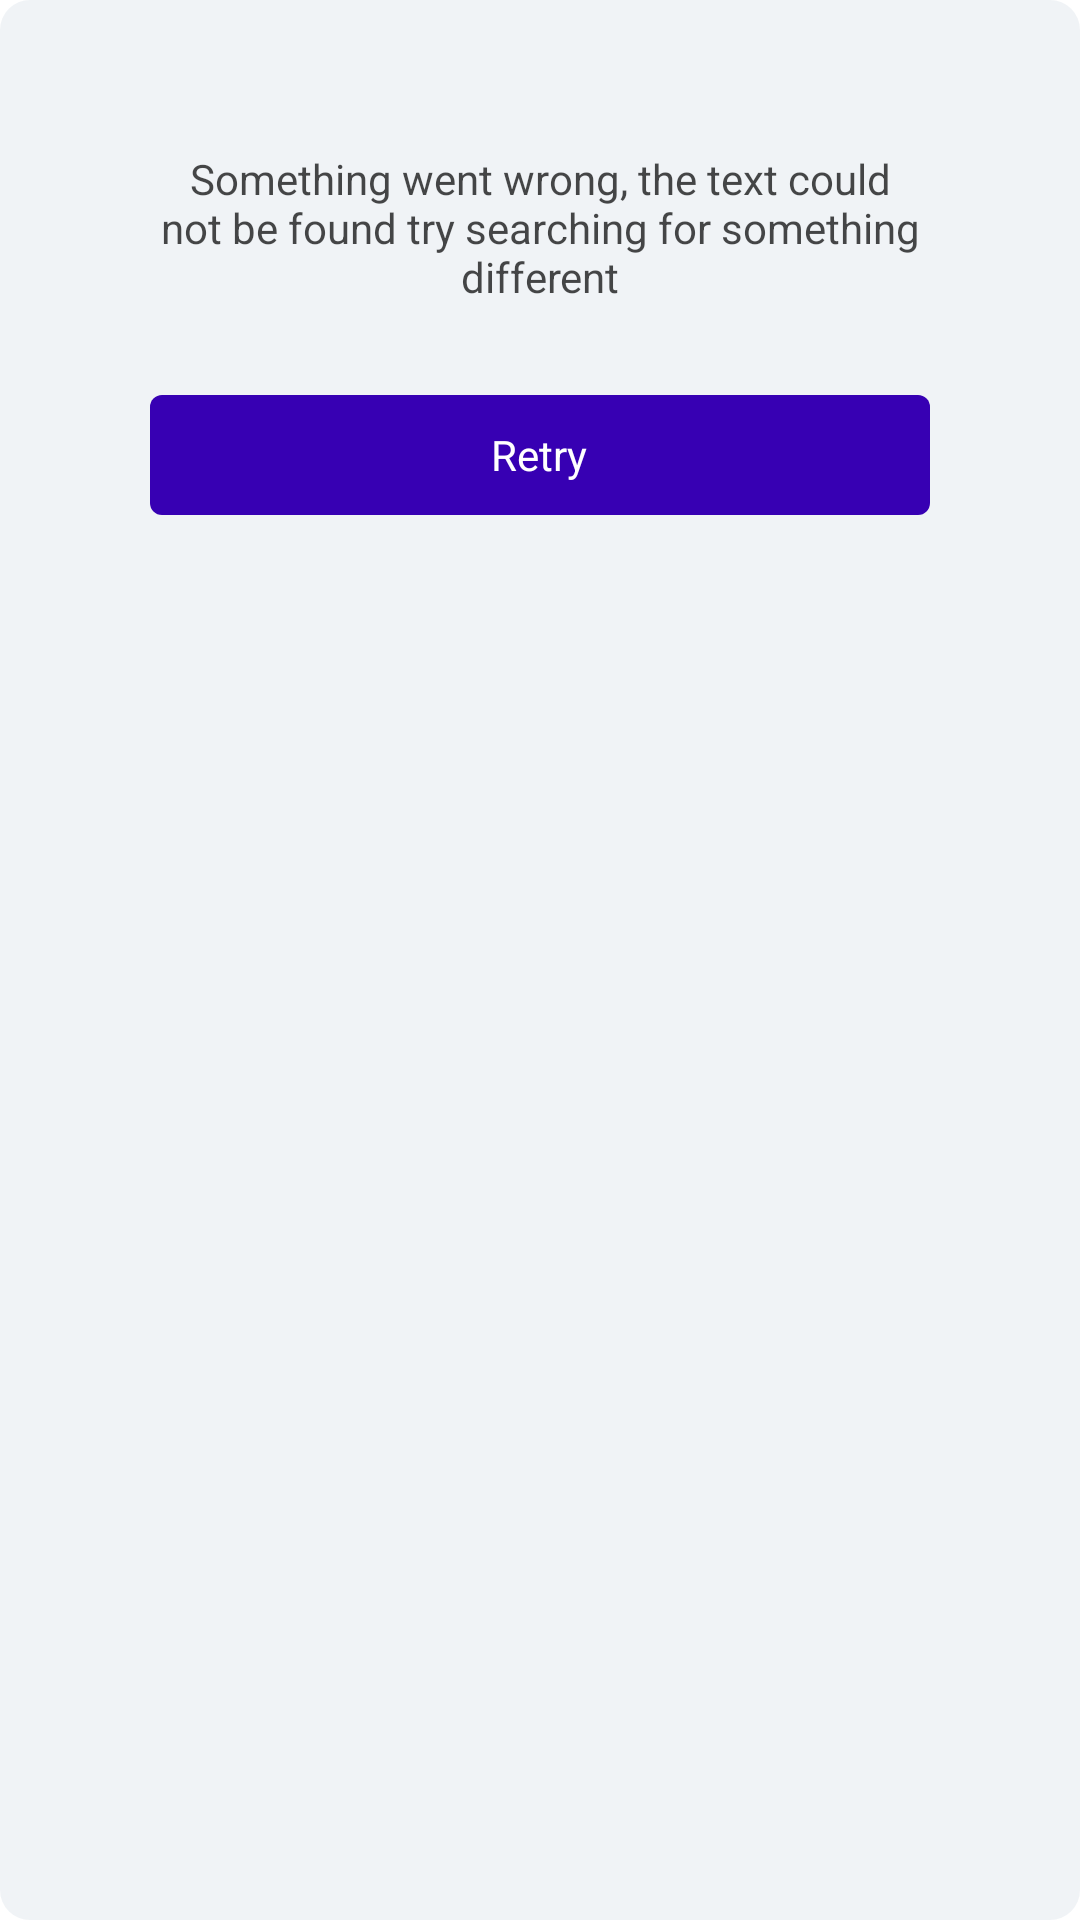

Produce the Android XML layout that renders to this screen, including the resource entries it uses.
<!-- AndroidManifest.xml: application theme Theme.NytimesPopular -->
<!-- res/layout/layout_error.xml -->
<?xml version="1.0" encoding="utf-8"?>
<layout xmlns:android="http://schemas.android.com/apk/res/android"
    xmlns:app="http://schemas.android.com/apk/res-auto"
    xmlns:tools="http://schemas.android.com/tools">

    <data>

        <variable
            name="articleViewModel"
            type="com.sj.nytimespopular.presentation.viewmodel.ListViewModel" />
    </data>

    <LinearLayout
        android:layout_width="match_parent"
        android:layout_height="wrap_content"
        android:layout_gravity="center"
        android:background="@drawable/bg_error_popup"
        android:orientation="vertical"
        android:padding="10dp">


        <LinearLayout
            android:layout_width="match_parent"
            android:layout_height="wrap_content"
            android:gravity="center"
            android:orientation="vertical"
            android:padding="40dp">


            <TextView
                android:id="@+id/tv_error_message"
                android:layout_width="match_parent"
                android:layout_height="wrap_content"
                android:layout_marginBottom="30dp"
                android:gravity="center"
                android:text="Something went wrong, the text could not be found try searching for something different"
                android:textColor="#B7000000"
                android:textStyle="normal"
                android:visibility="visible" />

            <LinearLayout

                android:id="@+id/btn_retry"
                android:layout_width="match_parent"
                android:layout_height="40dp"
                android:background="@drawable/bg_error_btn"
                android:onClick="@{() -> articleViewModel.getAllArticles()}"
                android:gravity="center">

                <TextView
                    android:id="@+id/tv_retry"
                    android:layout_width="wrap_content"
                    android:layout_height="wrap_content"
                    android:text="Retry"
                    android:textColor="#fff" />
            </LinearLayout>
        </LinearLayout>
    </LinearLayout>
</layout>
<!-- resources referenced by this layout -->
<resources>
  <!-- drawable bg_error_btn (drawable) -->
  <?xml version="1.0" encoding="utf-8"?>
  <shape xmlns:android="http://schemas.android.com/apk/res/android"
      android:shape="rectangle">
  
      <solid android:color="@color/purple_700" />
      <corners android:radius="4dp" />
  
  </shape>
  <!-- drawable bg_error_popup (drawable) -->
  <?xml version="1.0" encoding="utf-8"?>
  <shape xmlns:android="http://schemas.android.com/apk/res/android"
  
      android:shape="rectangle">
  
  
      <solid android:color="#DAEEF1F5" />
      <corners android:radius="10dp" />
  
  </shape>
  <style name="Theme.NytimesPopular" parent="Theme.MaterialComponents.DayNight.DarkActionBar">
          
          <item name="colorPrimary">@color/purple_500</item>
          <item name="colorPrimaryVariant">@color/purple_700</item>
          <item name="colorOnPrimary">@color/white</item>
          
          <item name="colorSecondary">@color/teal_200</item>
          <item name="colorSecondaryVariant">@color/teal_700</item>
          <item name="colorOnSecondary">@color/black</item>
          
          <item name="android:statusBarColor">?attr/colorPrimaryVariant</item>
          
      </style>
  <!-- not gathered from this repository: default colours our renderer supplied (Android Studio template values) -->
  <color name="purple_500">#FF6200EE</color>
  <color name="purple_700">#FF3700B3</color>
  <color name="teal_200">#FF03DAC5</color>
  <color name="teal_700">#FF018786</color>
  <color name="black">#FF000000</color>
  <color name="white">#FFFFFFFF</color>
</resources>
